Photos from the image-classification dataset "data" in the GitHub repository brianwolf/UTN-IA-TP. Its 4 classes are: Bulbasaur, Charmander, Pikachu, Squirtle.

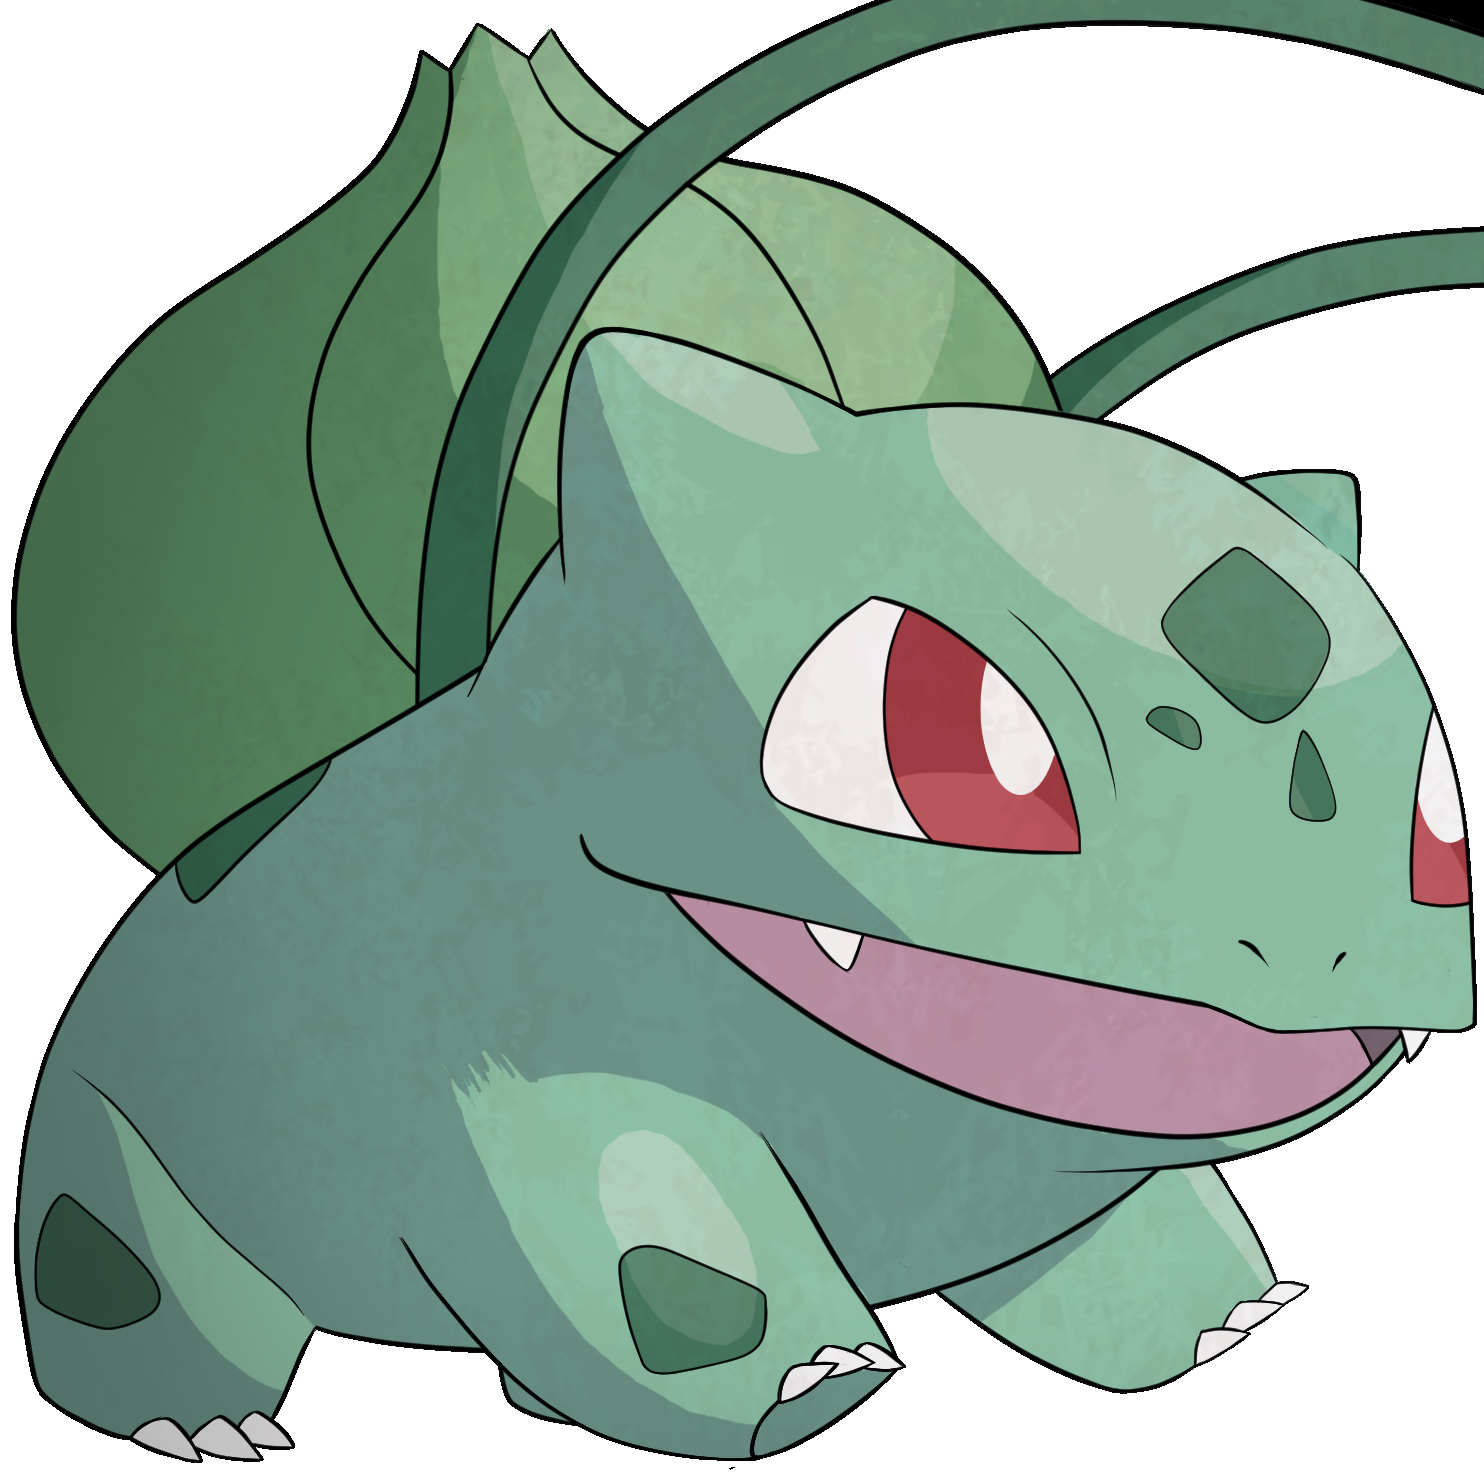
Label: Bulbasaur

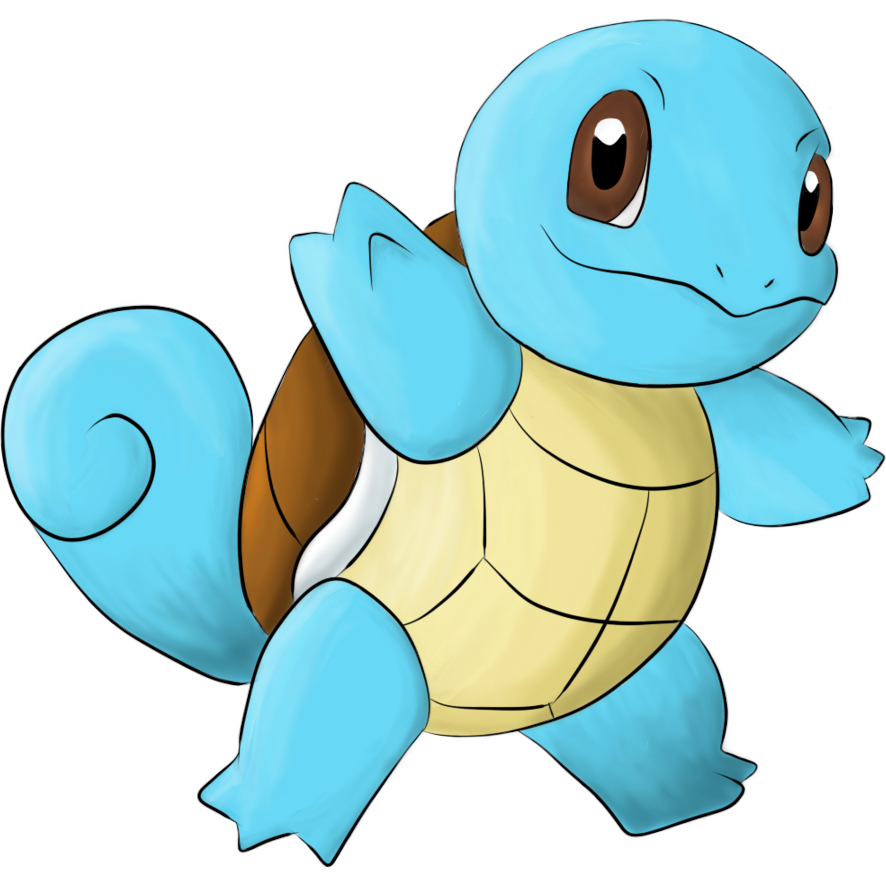
Label: Squirtle

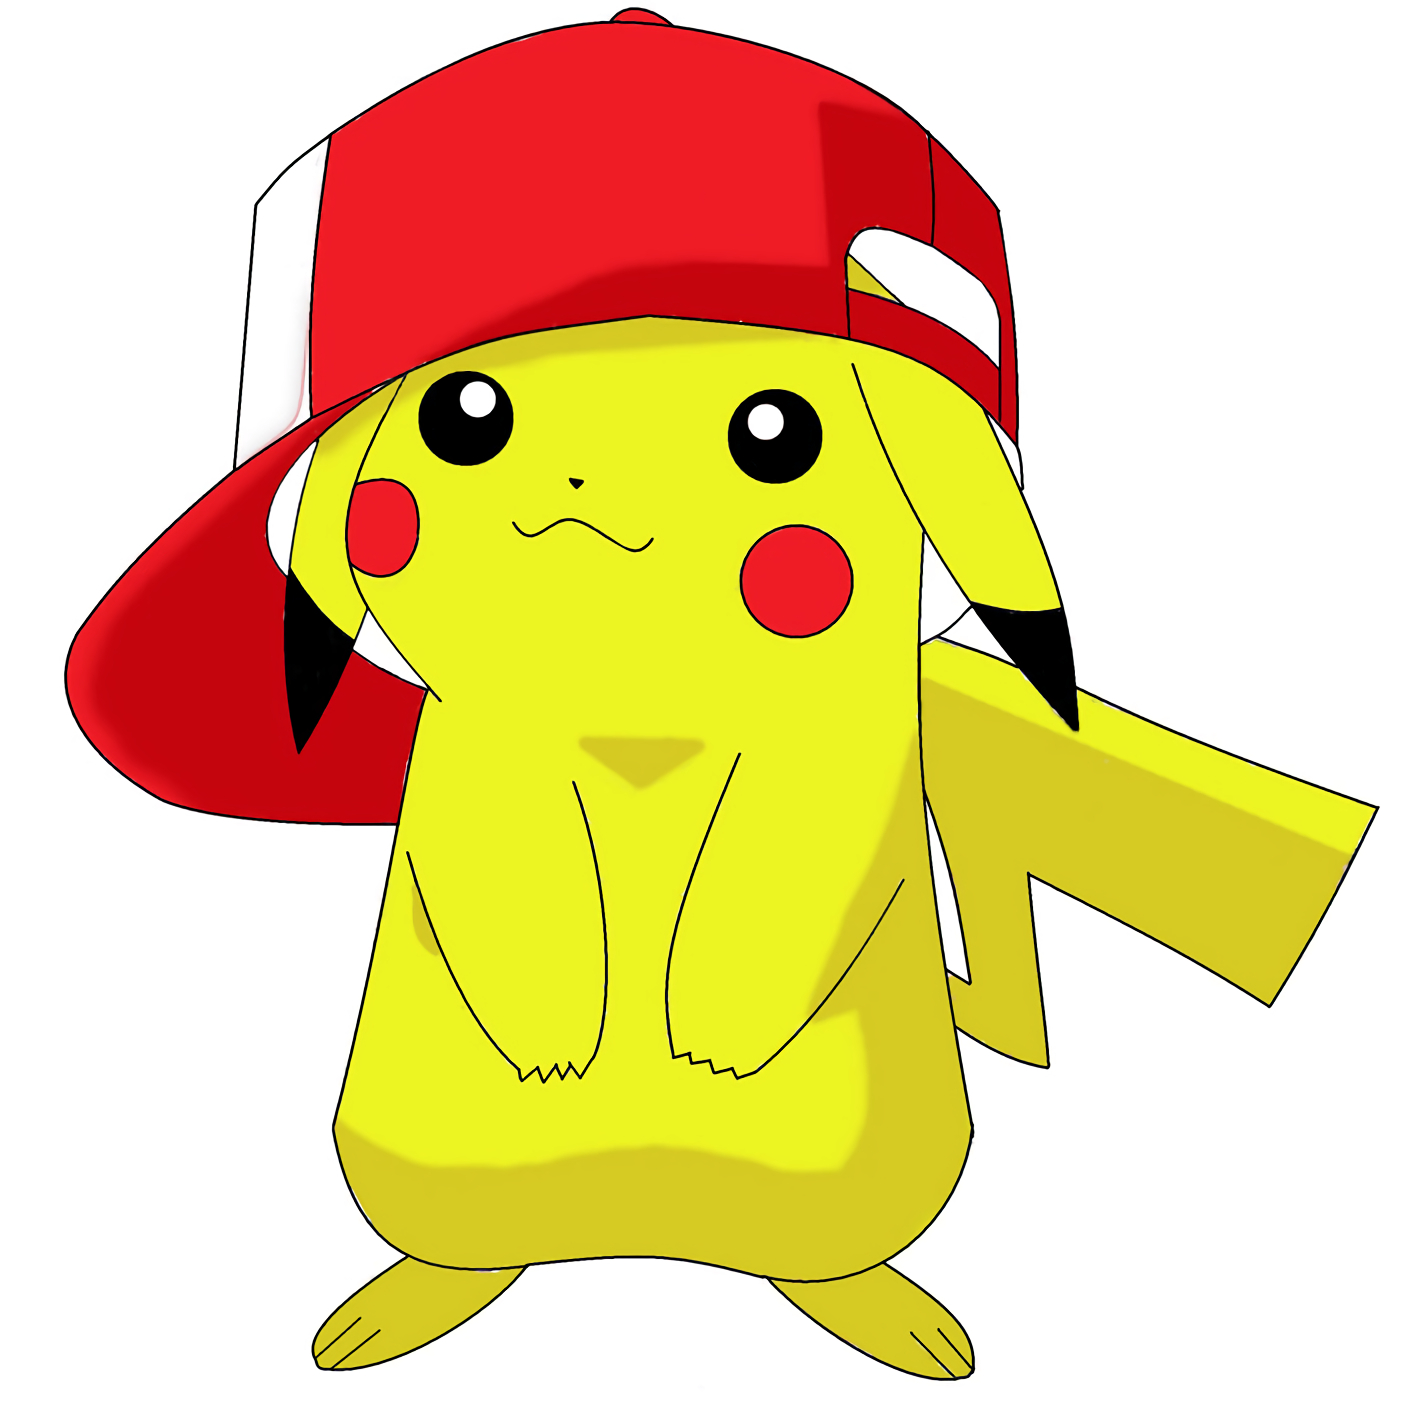
Label: Pikachu

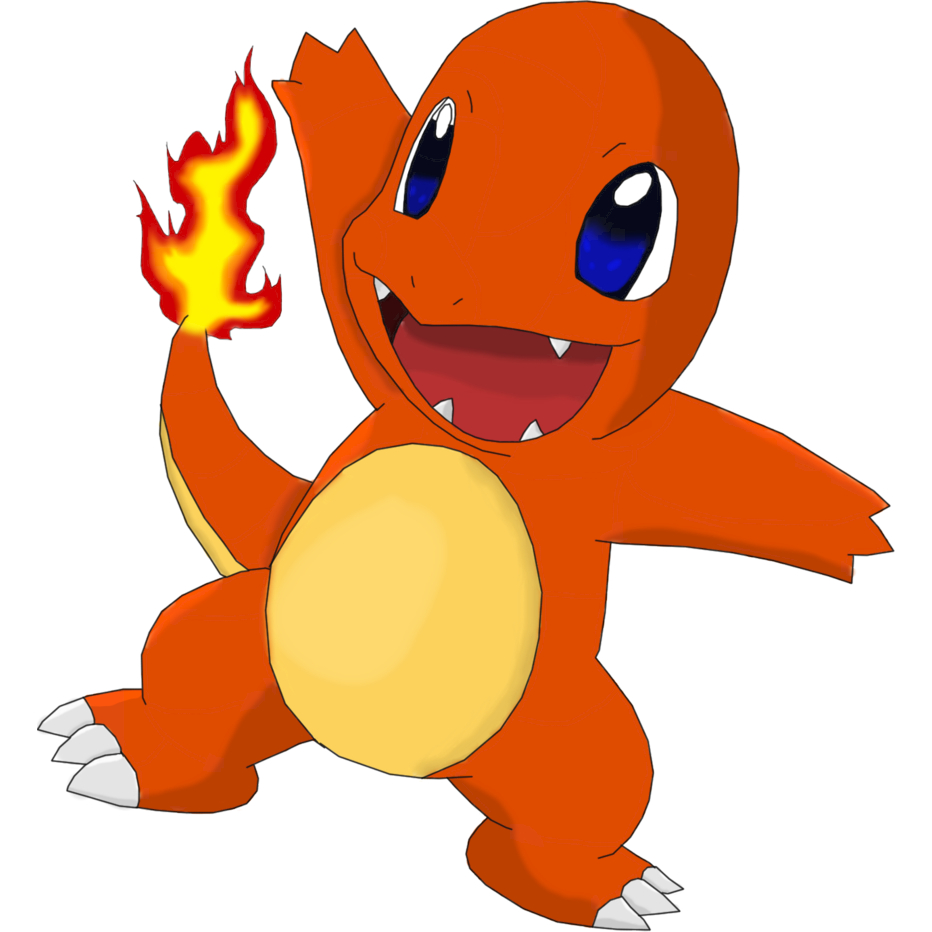
Label: Charmander

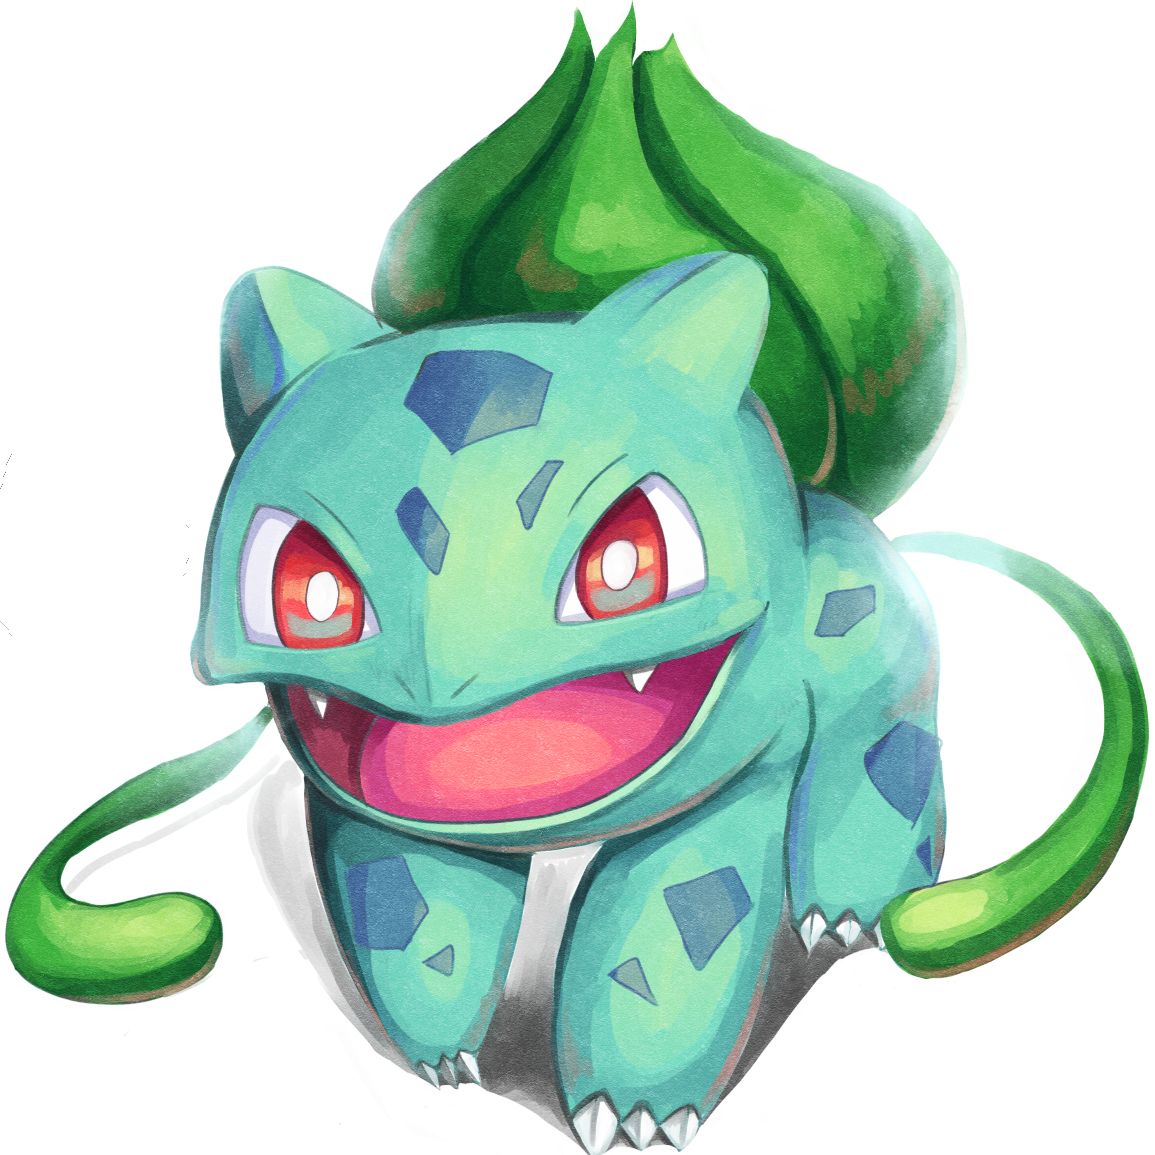
Label: Bulbasaur

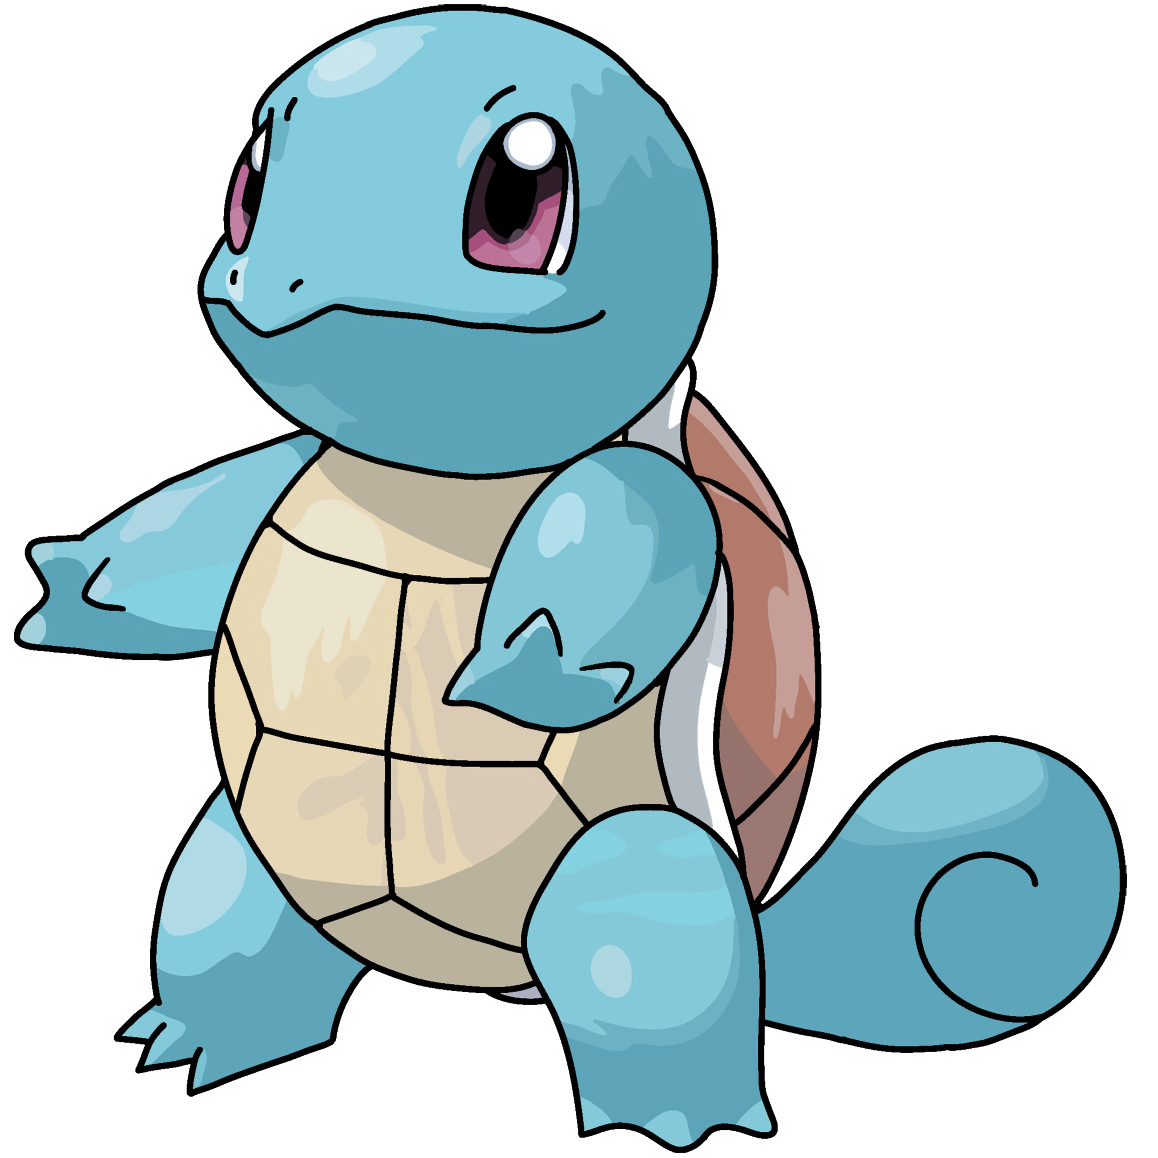
Label: Squirtle
